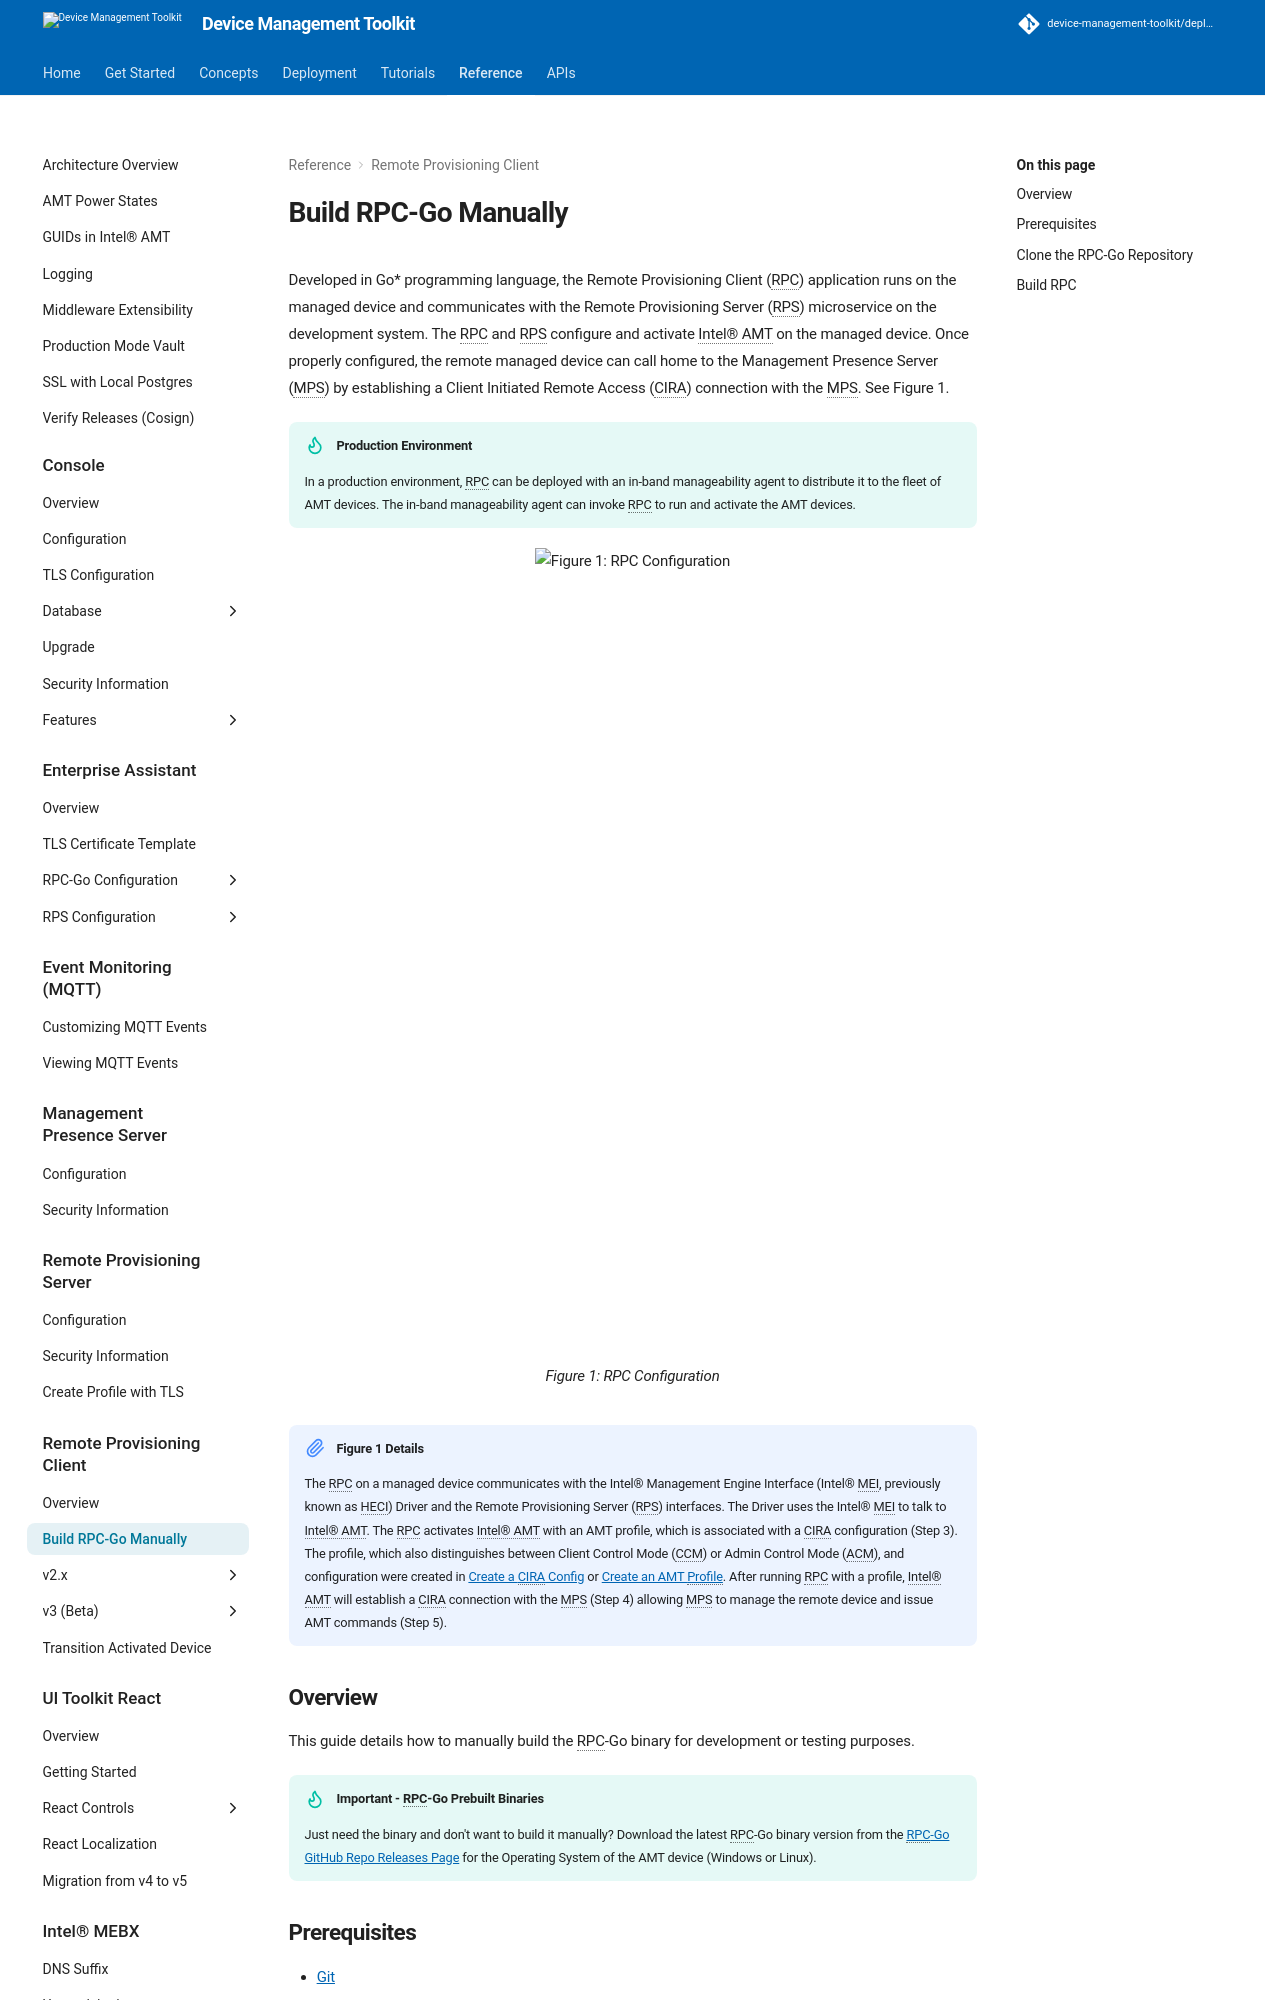

repository: device-management-toolkit/docs · page: 2.40/Reference/RPC/buildRPC_Manual/index.html · generator: mkdocs



Developed in Go* programming language, the Remote Provisioning Client (RPC) application runs on the managed device and communicates with the Remote Provisioning Server (RPS) microservice on the development system. The RPC and RPS configure and activate Intel® AMT on the managed device. Once properly configured, the remote managed device can call home to the Management Presence Server (MPS) by establishing a Client Initiated Remote Access (CIRA) connection with the MPS. See Figure 1.

!!! tip "Production Environment"
    In a production environment, RPC can be deployed with an in-band manageability agent to distribute it to the fleet of AMT devices. The in-band manageability agent can invoke RPC to run and activate the AMT devices.

<figure class="figure-image">
<img src="../../assets/images/diagrams/RPC_Overview.svg" style="height:800px" alt="Figure 1: RPC Configuration">
<figcaption>Figure 1: RPC Configuration</figcaption>
</figure>

!!! note "Figure 1 Details"
    The RPC on a managed device communicates with the Intel® Management Engine Interface (Intel® MEI, previously known as HECI) Driver and the Remote Provisioning Server (RPS) interfaces. The Driver uses the Intel® MEI to talk to Intel® AMT. The RPC activates Intel® AMT with an AMT profile, which is associated with a CIRA configuration (Step 3). The profile, which also distinguishes between Client Control Mode (CCM) or Admin Control Mode (ACM), and configuration were created in [Create a CIRA Config](../../GetStarted/Cloud/createCIRAConfig.md) or [Create an AMT Profile](../../GetStarted/Cloud/createProfileACM.md). After running RPC with a profile, Intel® AMT will establish a CIRA connection with the MPS (Step 4) allowing MPS to manage the remote device and issue AMT commands (Step 5).

## Overview

This guide details how to manually build the RPC-Go binary for development or testing purposes.

!!! tip "Important - RPC-Go Prebuilt Binaries"
    Just need the binary and don't want to build it manually? Download the latest RPC-Go binary version from the [RPC-Go GitHub Repo Releases Page](https://github.com/device-management-toolkit/rpc-go/releases) for the Operating System of the AMT device (Windows or Linux).

## Prerequisites

* [Git](https://git-scm.com/downloads)
* [Go* Programming Language](https://golang.org/doc/install)
